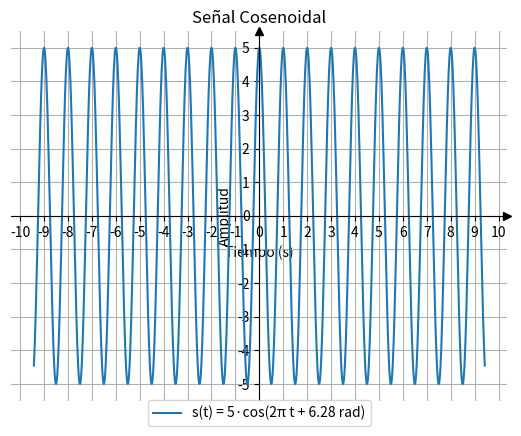

Generate this figure with matplotlib:
'''
6) Implementar una función que construya la señal s(t)=A cos(wt+Q0).
La amplitud, la frecuencia en Hz y la fase inicial deben ser parámetros de entrada, así como la frecuencia de muestreo.
La duración de la señal debe ser siempre de 1 segundo. Graficarla.
'''
from matplotlib.ticker import MultipleLocator
import numpy as np
import matplotlib.pyplot as plt

def funcion_cosenoidal(A, f, Q0, fmuestreo):
    # Duración de la señal
    t = np.linspace(-3*np.pi, 3*np.pi, fmuestreo)

    # Frecuencia angular
    w = 2 * np.pi * f

    # Señal cosenoidal
    s = A * np.cos(w * t + Q0)
    return s, t, A, f, Q0

def graficar_funcion_cosenoidal(s, t, A, f, Q0):
    # Crear una figura y un eje
    fig, ax = plt.subplots()

    # Graficar la señal
    ax.plot(t, s, label=f"s(t) = {A}·cos({2*f}π t + {round(Q0,2)} rad)")

    # Configurar los ejes en el origen
    ax.spines['left'].set_position('zero')    # Eje Y en x=0
    ax.spines['bottom'].set_position('zero')  # Eje X en y=0
    ax.spines['right'].set_color('none')
    ax.spines['top'].set_color('none')

    # Mostrar flechas en los extremos de los ejes
    ax.plot(1, 0, ">k", transform=ax.get_yaxis_transform(), clip_on=False)
    ax.plot(0, 1, "^k", transform=ax.get_xaxis_transform(), clip_on=False)

    # Etiquetas y leyenda
    ax.set_xlabel('Tiempo (s)')
    ax.set_ylabel('Amplitud')
    ax.set_title('Señal Cosenoidal')
    ax.grid(True)
    ax.legend(loc='upper center', bbox_to_anchor=(0.5, 0.02), ncol=1)

    # Mostrar gráfico
    plt.gca().yaxis.set_major_locator(MultipleLocator(1))
    plt.gca().xaxis.set_major_locator(MultipleLocator(1))
    plt.show()

if __name__ == "__main__":
    s, t, A, f, Q0 = funcion_cosenoidal(5, 1, 2*np.pi, 1000)
    graficar_funcion_cosenoidal(s, t, A, f, Q0)
